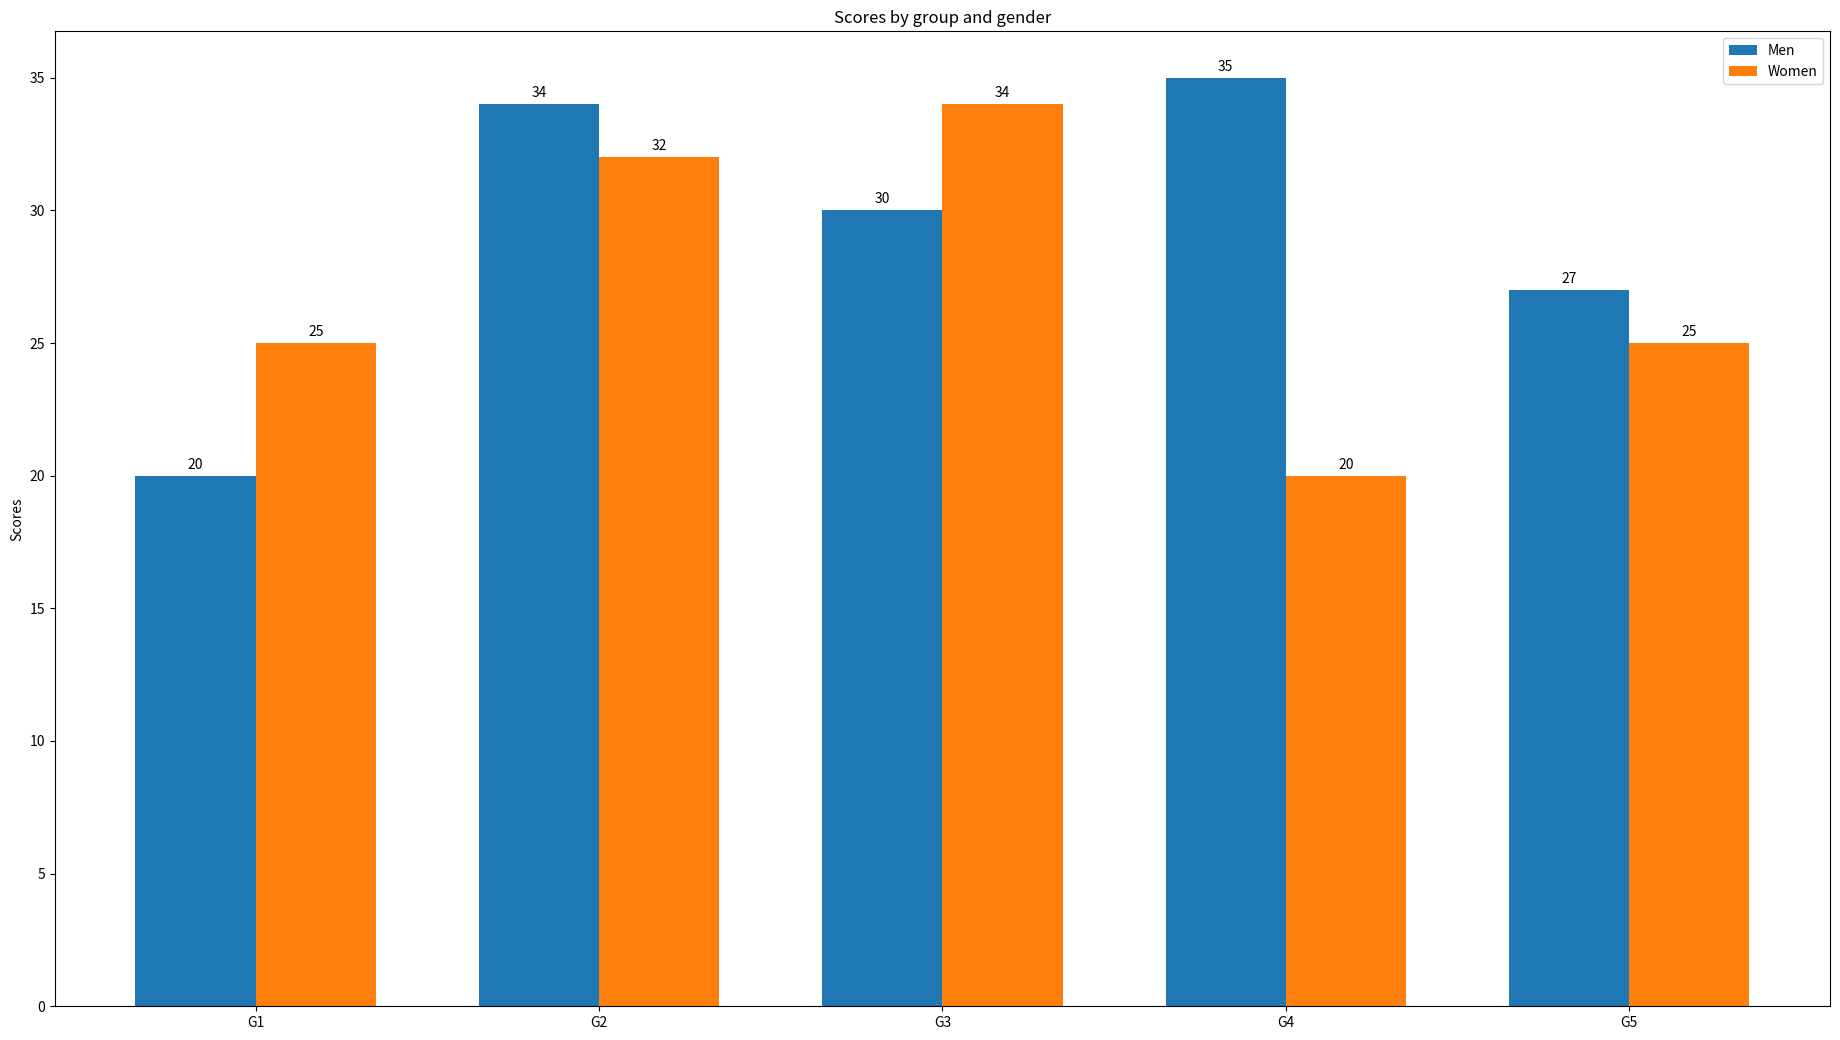

Here is the Python script that generated this plot:
import matplotlib.pyplot as plt
import numpy as np


labels = ["G1", "G2", "G3", "G4", "G5"]
men_means = [20, 34, 30, 35, 27]
women_means = [25, 32, 34, 20, 25]

x = np.arange(len(labels))  # the label locations
width = 0.35  # the width of the bars

fig, ax = plt.subplots()
fig.set_size_inches(18.5, 10.5)
rects1 = ax.bar(x - width / 2, men_means, width, label="Men")
rects2 = ax.bar(x + width / 2, women_means, width, label="Women")

# Add some text for labels, title and custom x-axis tick labels, etc.
ax.set_ylabel("Scores")
ax.set_title("Scores by group and gender")
ax.set_xticks(x)
ax.set_xticklabels(labels)
ax.legend()

ax.bar_label(rects1, padding=3)
ax.bar_label(rects2, padding=3)

fig.tight_layout()

plt.show()
